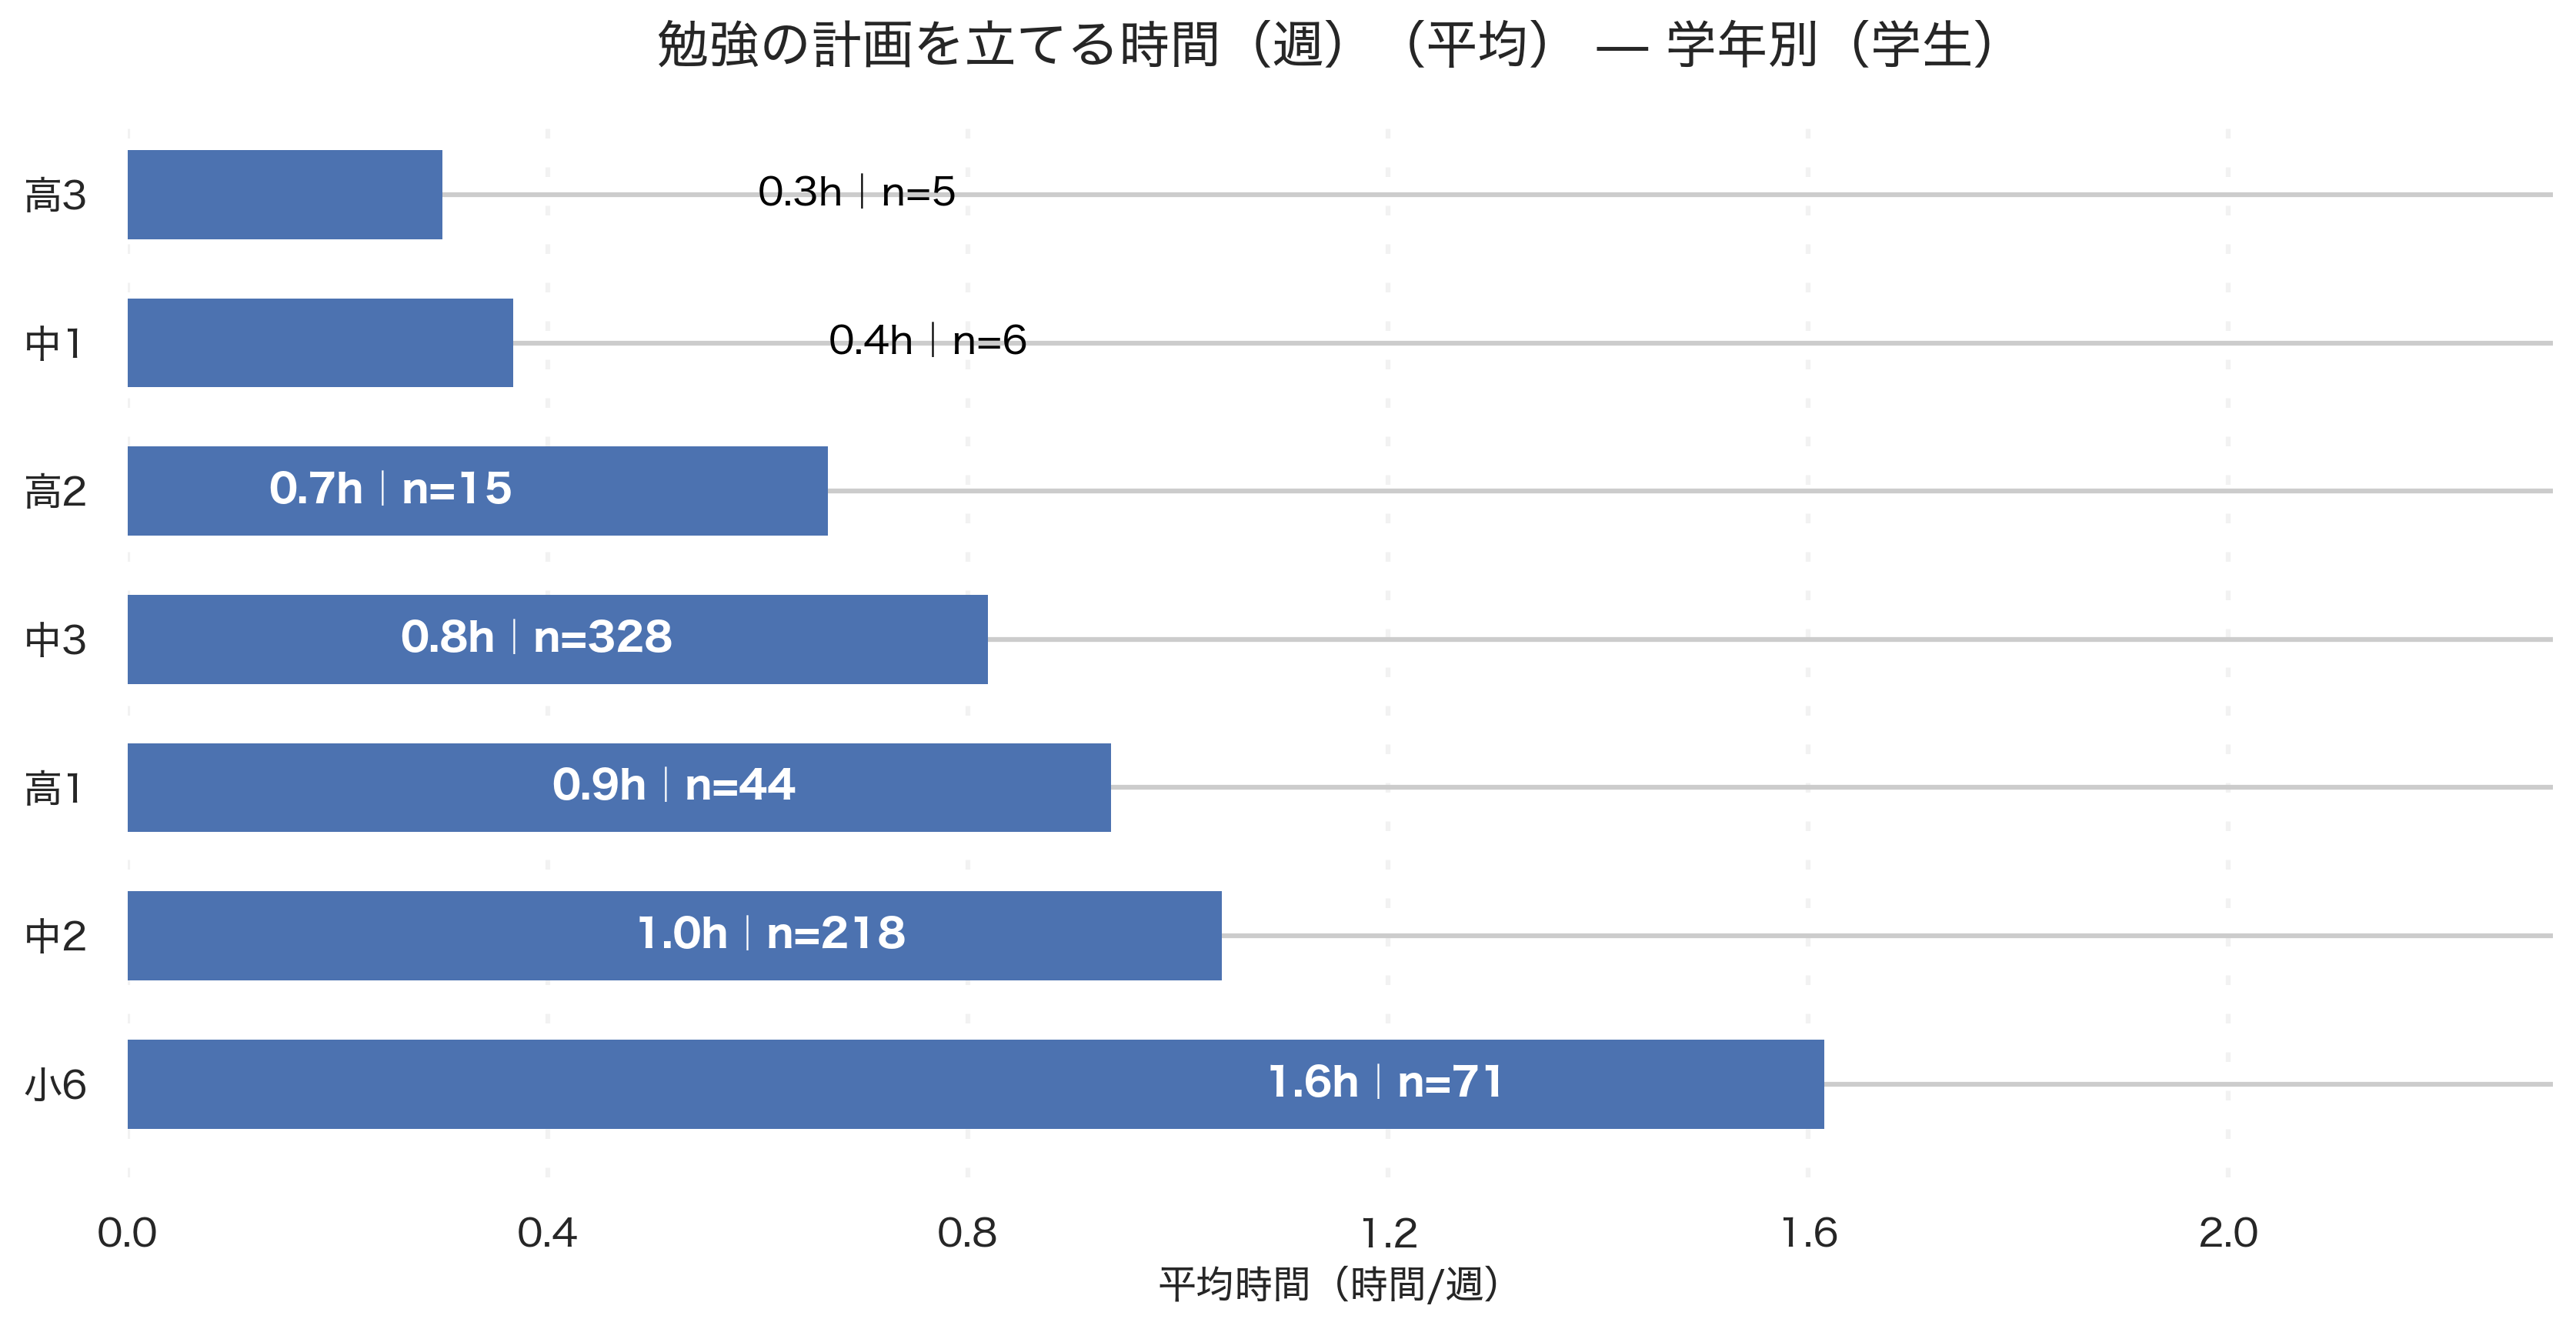

Values plotted in this chart, from the file beside it:
grade_canon, respondents, avg_hours, median_hours
中1, 6, 0.3672, 0.1015
中2, 218, 1.042, 0.5
中3, 328, 0.8194, 0.5
小6, 71, 1.615, 1.0
高1, 44, 0.9364, 0.1
高2, 15, 0.6667, 0.0
高3, 5, 0.3, 0.0
